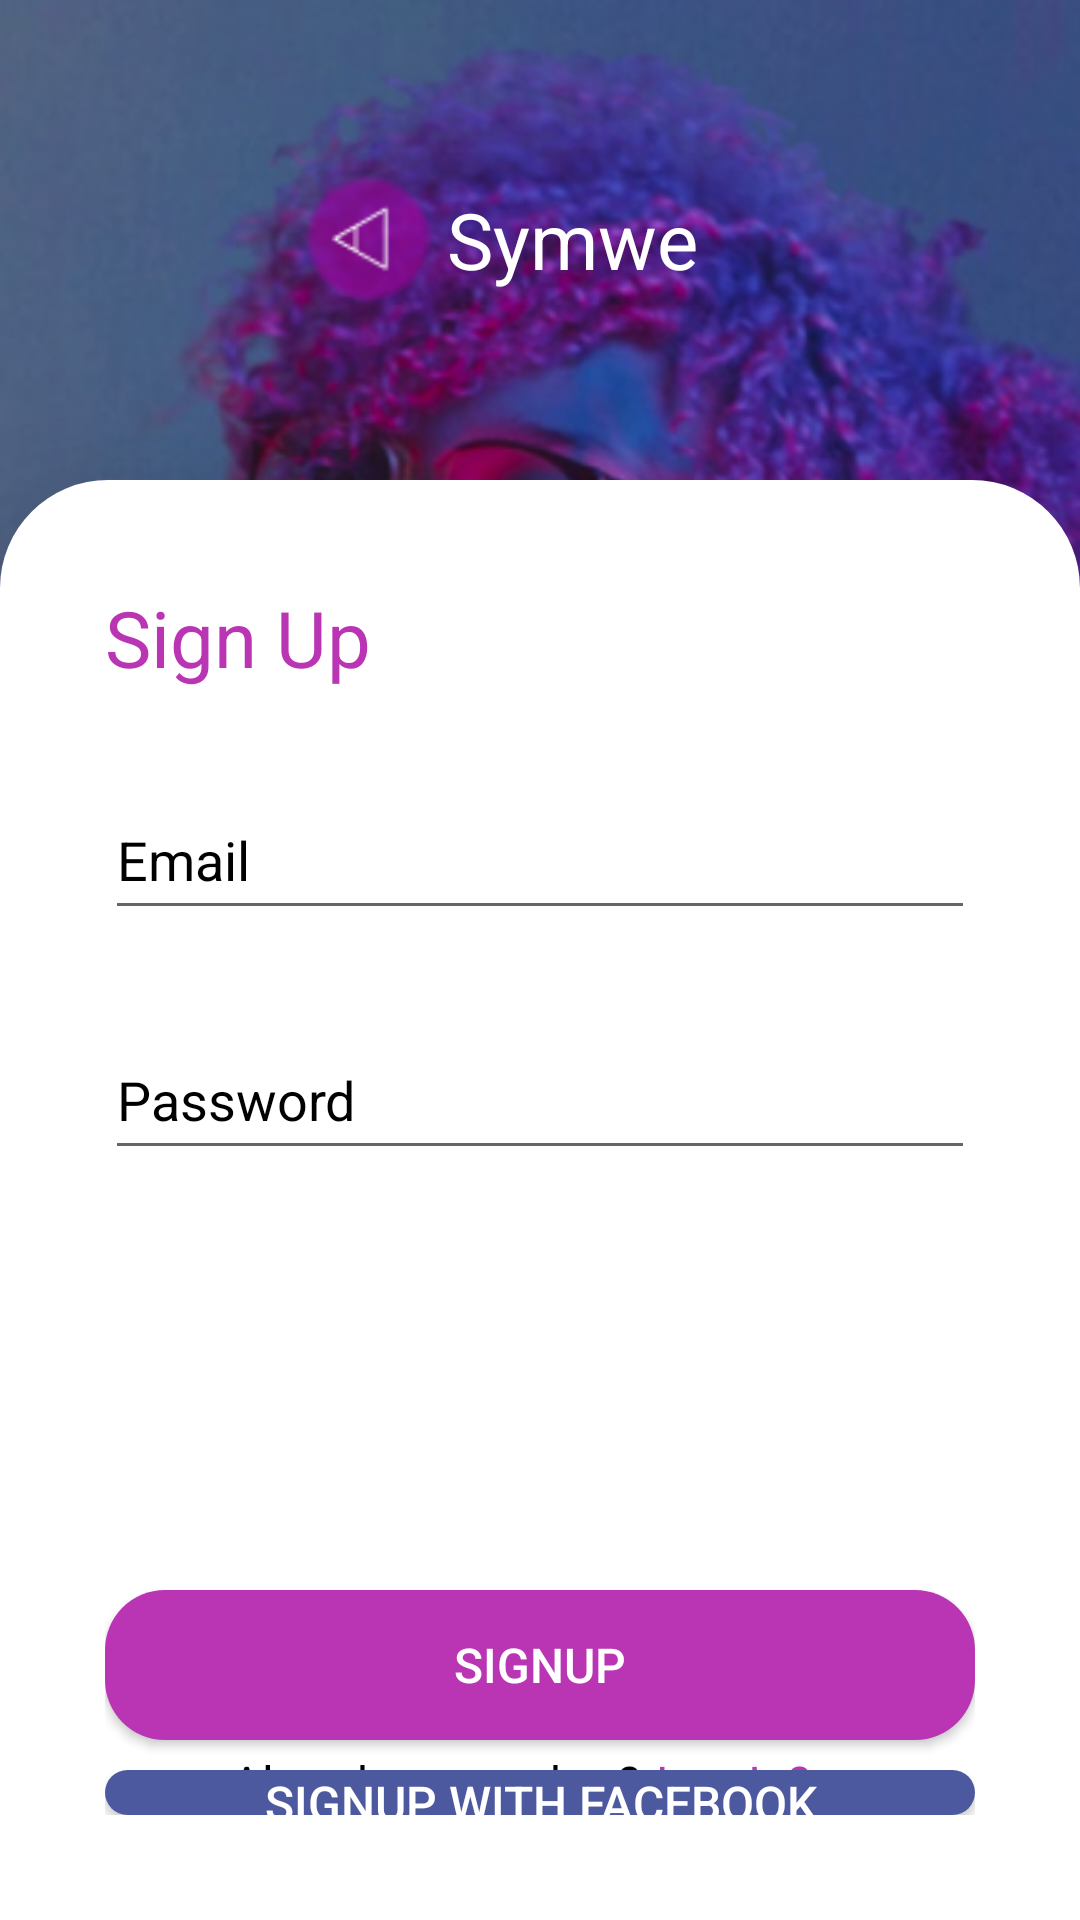

Reconstruct the res/layout file that produces this screen, plus the resources it refers to.
<!-- AndroidManifest.xml: application theme Theme.Symwe -->
<!-- res/layout/activity_main.xml -->
<?xml version="1.0" encoding="utf-8"?>
<LinearLayout xmlns:android="http://schemas.android.com/apk/res/android"
    xmlns:app="http://schemas.android.com/apk/res-auto"
    xmlns:tools="http://schemas.android.com/tools"
    android:layout_width="match_parent"
    android:layout_height="match_parent"
    android:orientation="vertical"
    tools:context=".MainActivity"
    android:weightSum="4"
    android:background="@drawable/main_background">

    <RelativeLayout
        android:layout_width="match_parent"
        android:layout_height="0dp"
        android:layout_weight="1">

        <ImageView
            android:layout_width="49dp"
            android:layout_height="47dp"
            android:src="@drawable/main_logo"
            android:layout_centerVertical="true"
            android:layout_marginLeft="100dp"
            android:id="@+id/main_logo"/>

        <TextView
            android:layout_width="wrap_content"
            android:layout_height="wrap_content"
            android:text="Symwe"
            android:textSize="26sp"
            android:textColor="@color/white"
            android:layout_alignParentRight="true"
            android:layout_centerVertical="true"
            android:layout_toRightOf="@+id/main_logo"

            />

    </RelativeLayout>


    <RelativeLayout
        android:layout_width="match_parent"
        android:layout_height="0dp"
        android:layout_weight="3"
        android:background="@drawable/card_background"
        android:elevation="36dp"
        android:padding="35dp">


        <TextView
            android:id="@+id/signup_textView"
            android:layout_width="wrap_content"
            android:layout_height="wrap_content"
            android:text="Sign Up"
            android:textColor="@color/pink"
            android:textSize="26sp" />


        <EditText
            android:id="@+id/edittext_signup"
            android:layout_width="match_parent"
            android:layout_height="50dp"
            android:layout_below="@id/signup_textView"
            android:layout_marginTop="30dp"
            android:hint="Email"
            android:ems="10"
            android:textColor="@color/black"
            android:textColorHint="@color/black"
            android:inputType="textEmailAddress"

            />

        <EditText
            android:id="@+id/passwordsignup_edittext"
            android:layout_width="match_parent"
            android:layout_height="50dp"
            android:layout_below="@+id/edittext_signup"
            android:layout_marginTop="30dp"
            android:textColorHint="@color/black"
            android:textColor="@color/black"
            android:hint="Password"
            android:ems="10"
            android:inputType="textPassword"/>




        <Button
            android:layout_width="match_parent"
            android:layout_height="50dp"
            android:text="Signup"
            android:textSize="16sp"
            android:id="@+id/signup_button"
            android:textColor="#fff"
            android:layout_marginTop="140dp"
            android:layout_below="@+id/passwordsignup_edittext"
            android:background="@drawable/rounded_button">

        </Button>

        <Button
            android:layout_width="match_parent"
            android:layout_height="50dp"
            android:text="signup with facebook"
            android:textSize="16sp"
            android:id="@+id/facebook_button"
            android:textColor="#fff"
            android:layout_below="@+id/signup_button"
            android:background="@drawable/signup_btn"
            android:layout_marginTop="10dp">

        </Button>


        <TextView
            android:layout_width="wrap_content"
            android:layout_height="wrap_content"
            android:layout_alignParentBottom="true"
            android:text="Already a member?"
            android:textColor="@color/black"
            android:textSize="16sp"
            android:id="@+id/already_member"
            android:layout_marginLeft="42dp"
            />

        <TextView
            android:layout_width="wrap_content"
            android:layout_height="wrap_content"
            android:layout_alignParentBottom="true"
            android:text="Log In?"
            android:layout_toRightOf="@+id/already_member"
            android:textColor="@color/pink"
            android:textSize="16sp"
            android:id="@+id/login_here"
            android:layout_marginLeft="5dp"
            android:onClick="goto_Loginform"
            />





    </RelativeLayout>


</LinearLayout>
<!-- resources referenced by this layout -->
<resources>
  <color name="black">#FF000000</color>
  <color name="pink">#BA35B4</color>
  <color name="white">#FFFFFFFF</color>
  <!-- drawable card_background (drawable) -->
  <?xml version="1.0" encoding="utf-8"?>
  <layer-list xmlns:android="http://schemas.android.com/apk/res/android">
      <item>
          <shape android:shape="rectangle">
              <solid android:color="@color/white"/>
              <corners android:topRightRadius="36dp"
                  android:topLeftRadius="36dp"/>
          </shape>
      </item>
  
  </layer-list>
  <!-- drawable main_background: png bitmap (drawable, 375653 bytes) -->
  <!-- drawable main_logo: png bitmap (drawable, 2099 bytes) -->
  <!-- drawable rounded_button (drawable) -->
  <?xml version="1.0" encoding="utf-8"?>
  <shape xmlns:android="http://schemas.android.com/apk/res/android"
  
      android:shape="rectangle">
      <solid
          android:color="@color/pink"
          />
      <corners
          android:radius="20dp"
          />
  
  
  
  </shape>
  <!-- drawable signup_btn (drawable) -->
  <?xml version="1.0" encoding="utf-8"?>
  <shape xmlns:android="http://schemas.android.com/apk/res/android"
      android:shape="rectangle">
  
      <solid android:color="@color/facebook"></solid>
      <corners android:radius="20dp"></corners>
  
  
  </shape>
  <style name="Theme.Symwe" parent="Theme.MaterialComponents.DayNight.NoActionBar">
          
          <item name="colorPrimary">@color/purple_500</item>
          <item name="colorPrimaryVariant">@color/purple_700</item>
          <item name="colorOnPrimary">@color/white</item>
          
          <item name="colorSecondary">@color/teal_200</item>
          <item name="colorSecondaryVariant">@color/teal_700</item>
          <item name="colorOnSecondary">@color/black</item>
          
          <item name="android:statusBarColor" tools:targetApi="l">?attr/colorPrimaryVariant</item>
          
      </style>
  <color name="facebook">#4C599F</color>
  <color name="purple_500">#BA35B4</color>
  <color name="purple_700">#FF3700B3</color>
  <color name="teal_200">#FF03DAC5</color>
  <color name="teal_700">#FF018786</color>
</resources>
